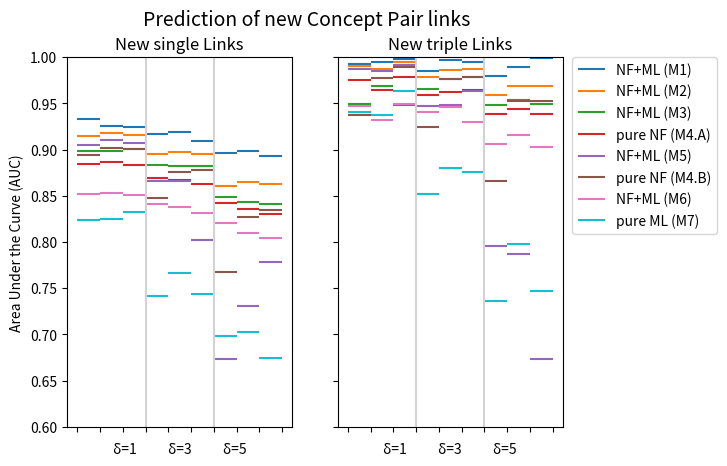

This chart was generated by the following Python code:
import matplotlib.pyplot as plt
import numpy as np

allplots=[]
all_names=[]


yichao=[    0.9330, 0.9252, 0.9248, \
            0.9172, 0.9191, 0.9096, \
            0.8960, 0.8987, 0.8935, \
            0.9926, 0.9945, 0.9982, \
            0.9853, 0.9965, 0.9949, \
            0.9793, 0.9893, 0.9990]
allplots.append(yichao)   
#all_names.append('yichao')  
all_names.append('NF+ML (M1)') 


HashBrown=[ 0.9147, 0.9175, 0.9156, \
            0.8953, 0.8977, 0.8949, \
            0.8610, 0.8645, 0.8630, \
            0.9900, 0.9876, 0.9944, \
            0.9786, 0.9861, 0.9867, \
            0.9595, 0.9689, 0.9692]
allplots.append(HashBrown)  
#all_names.append('HashBrown')
all_names.append('NF+ML (M2)')  


Nima=[      0.8979, 0.8980, 0.9010, \
            0.8830, 0.8823, 0.8823, \
            0.8489, 0.8433, 0.8409, \
            0.9496, 0.9687, 0.9481, \
            0.9652, 0.9765, 0.9788, \
            0.9480, 0.9538, 0.9488] 
allplots.append(Nima) 
all_names.append('NF+ML (M3)') 


Bacalhink_prefAttachment=[ 
            0.8838, 0.8862, 0.8836, \
            0.8695, 0.8673, 0.8628, \
            0.8422, 0.8359, 0.8300, \
            0.9754, 0.9649, 0.9789, \
            0.9590, 0.9620, 0.9646, \
            0.9380, 0.9442, 0.9386]
allplots.append(Bacalhink_prefAttachment)  
#all_names.append('Bacalhink_prefAttachment')  
all_names.append('pure NF (M4.A)') 


SanatisFinests2=[ 0.90484, 0.9099, 0.9068, \
            0.8660, 0.8659, 0.8020, \
            0.6733, 0.7308, 0.7780, \
            0.9872, 0.9852, 0.9915, \
            0.9469, 0.9486, 0.9633, \
            0.7952, 0.7870, 0.6731] 
allplots.append(SanatisFinests2) 
all_names.append('NF+ML (M5)')   



Bacalhink_CommonNeighbor=[ 
            0.8942, 0.9016, 0.9009, \
            0.8476, 0.8761, 0.8783, \
            0.7677, 0.8266, 0.8345, \
            0.9369, 0.9771, 0.9889, \
            0.9247, 0.9760, 0.9786, \
            0.8658, 0.9520, 0.9526]
allplots.append(Bacalhink_CommonNeighbor) 
#all_names.append('Bacalhink_CommonNeighbor')      
all_names.append('pure NF (M4.B)') 


mkbaseline=[0.8520, 0.8526, 0.8512, \
            0.8411, 0.8379, 0.8317, \
            0.8201, 0.8093, 0.8045, \
            0.9473, 0.9317, 0.9490, \
            0.9408, 0.9465, 0.9296, \
            0.9055, 0.9160, 0.9030]
allplots.append(mkbaseline) 
#all_names.append('baseline')   
all_names.append('NF+ML (M6)') 
    
  
Transform=[ 0.8232, 0.8253, 0.8321, \
            0.7418, 0.7659, 0.7435, \
            0.6980, 0.7023, 0.6743, \
            0.9407, 0.9373, 0.9636, \
            0.8518, 0.8804, 0.8754, \
            0.7365, 0.7977, 0.7467]
allplots.append(Transform)    
#all_names.append('Transformer')   
all_names.append('pure ML (M7)') 




fig, axs = plt.subplots(1, 2)
plt.suptitle('Prediction of new Concept Pair links', fontsize=14)

color_strs=['tab:blue','tab:orange','tab:green','tab:red','tab:purple','tab:brown','tab:pink','tab:cyan','tab:gray','tab:olive']


x = np.arange(9)
for idx,pp in enumerate(allplots):
    for ii,curr_pp in enumerate(pp[0:9]):
        if ii==0:
            axs[0].hlines(curr_pp, ii, ii+1, color=color_strs[idx], label=all_names[idx])
        else:
            axs[0].hlines(curr_pp, ii, ii+1, color=color_strs[idx])
    
    for ii,curr_pp in enumerate(pp[9:]):
        if ii==0:
            axs[1].hlines(curr_pp, ii, ii+1, color=color_strs[idx], label=all_names[idx])
        else:
            axs[1].hlines(curr_pp, ii, ii+1, color=color_strs[idx])


axs[0].set_title('New single Links')
axs[1].set_title('New triple Links')

#fig.xlabel("Different Tasks")
#fig.ylabel("Area Under Curve (AUC)")
#plt.xticks(range(9))


for ii in range(2):
    axs[ii].axvline(3,color='lightgrey')
    axs[ii].axvline(6,color='lightgrey')
    axs[ii].set_ylim([0.6, 1.0])
    
    start, end = axs[ii].get_xlim()
    axs[ii].xaxis.set_ticks(np.arange(0,10, 1))
    axs[ii].set_xticklabels(['' for ii in range(10)])
    
#plt.legend(ncol=2)
plt.legend(bbox_to_anchor=(1.04,1), borderaxespad=0)




for ax in axs.flat:
    ax.set(xlabel='δ=1          δ=3          δ=5', ylabel='Area Under the Curve (AUC)')
    
for ax in axs.flat:
    ax.label_outer()


plt.show()
